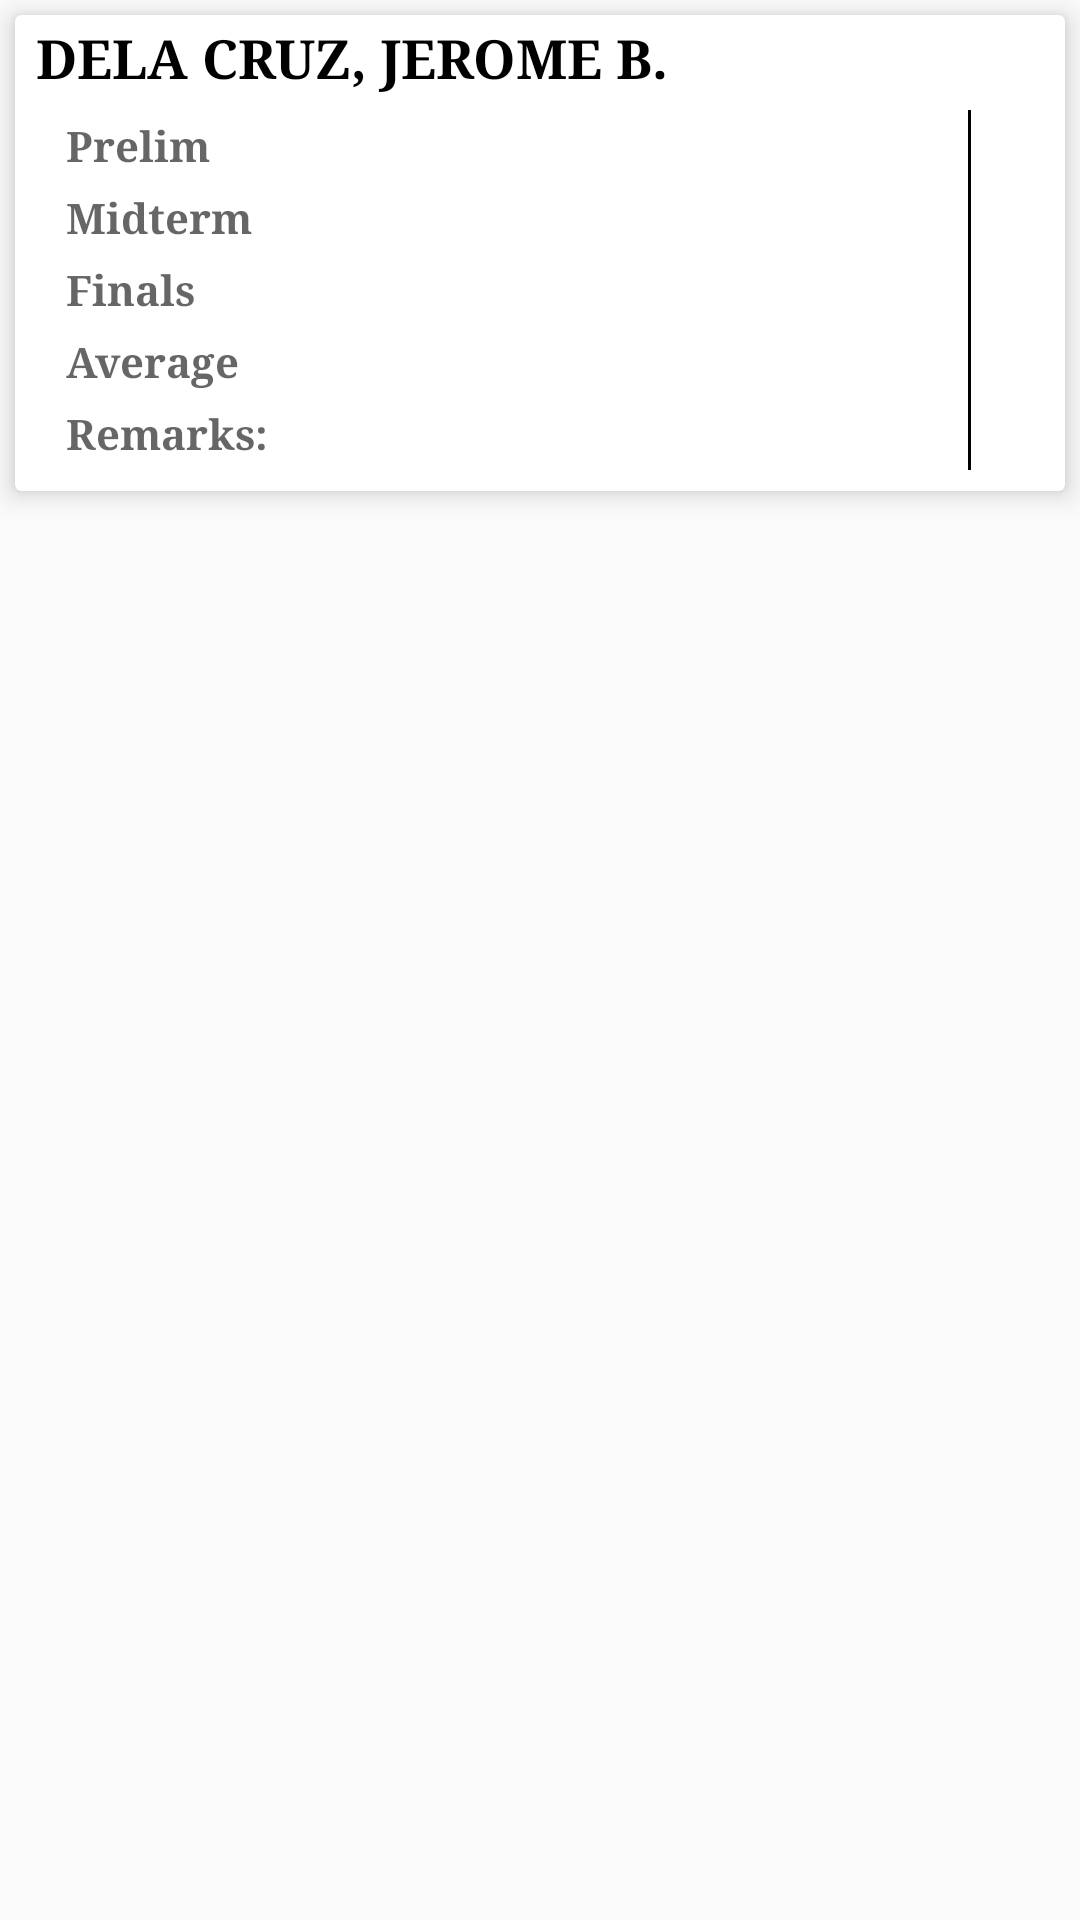

Layout XML and referenced resources for this Android screen:
<!-- AndroidManifest.xml: application theme AppTheme -->
<!-- res/layout/display_all_grade_handler.xml -->
<?xml version="1.0" encoding="utf-8"?>
<LinearLayout xmlns:android="http://schemas.android.com/apk/res/android"
    xmlns:app="http://schemas.android.com/apk/res-auto"
    android:orientation="vertical" android:layout_width="match_parent"
    android:layout_height="match_parent">

    <android.support.v7.widget.CardView
        android:id="@+id/Card_View"
        android:layout_gravity="center"
        android:layout_width="match_parent"
        android:layout_height="wrap_content"
        android:layout_marginLeft="5dp"
        android:layout_marginRight="5dp"
        android:layout_marginTop="5dp"
        android:layout_marginBottom="1dp"
        app:cardElevation="5dp"
        app:contentPadding="2dp">

        <LinearLayout
            android:orientation="vertical"
            android:layout_width="match_parent"
            android:layout_height="match_parent">

            <TextView
                android:paddingLeft="5dp"
                android:gravity="center_vertical"
                android:id="@+id/name"
                android:textAllCaps="false"
                android:fontFamily="serif"
                android:layout_width="match_parent"
                android:layout_height="match_parent"
                android:layout_weight="1"
                android:textSize="18sp"
                android:textStyle="normal|bold"
                android:text="DELA CRUZ, JEROME B." />

            <LinearLayout
                android:orientation="horizontal"
                android:layout_width="match_parent"
                android:layout_height="match_parent"
                android:padding="5dp">

                <LinearLayout
                    android:orientation="vertical"
                    android:layout_width="match_parent"
                    android:layout_height="match_parent"
                    android:layout_weight="1"
                    android:alpha="0.6"
                    android:paddingLeft="10dp">

                    <LinearLayout
                        android:orientation="horizontal"
                        android:layout_width="match_parent"
                        android:layout_height="match_parent"
                        android:layout_weight="1"
                        android:gravity="center_vertical">

                        <TextView
                            android:text="Prelim"
                            android:layout_height="wrap_content"
                            android:id="@+id/prelimLabel"
                            android:fontFamily="serif"
                            android:textStyle="normal|bold"
                            android:layout_width="80dp" />

                        <TextView
                            android:layout_height="wrap_content"
                            android:id="@+id/prelim"
                            android:layout_width="wrap_content"
                            android:fontFamily="serif"
                            android:textColor="#F44336" />

                        <TextView
                            android:layout_height="wrap_content"
                            android:id="@+id/prelimEquivalent"
                            android:layout_width="match_parent"
                            android:layout_weight="1"
                            android:textAlignment="textEnd"
                            android:paddingRight="5dp" />
                    </LinearLayout>

                    <LinearLayout
                        android:orientation="horizontal"
                        android:layout_height="match_parent"
                        android:layout_weight="1"
                        android:gravity="center_vertical"
                        android:layout_width="match_parent">

                        <TextView
                            android:text="Midterm"
                            android:layout_height="wrap_content"
                            android:id="@+id/midtermLabel"
                            android:fontFamily="serif"
                            android:textStyle="normal|bold"
                            android:layout_width="80dp" />

                        <TextView
                            android:layout_width="wrap_content"
                            android:layout_height="match_parent"
                            android:id="@+id/midterm"
                            android:fontFamily="serif"
                            android:textColor="#F44336" />

                        <TextView
                            android:layout_width="match_parent"
                            android:layout_height="wrap_content"
                            android:id="@+id/midtermEquivalent"
                            android:layout_weight="1"
                            android:textAlignment="textEnd"
                            android:paddingRight="5dp" />
                    </LinearLayout>

                    <LinearLayout
                        android:orientation="horizontal"
                        android:layout_height="match_parent"
                        android:layout_weight="1"
                        android:gravity="center_vertical"
                        android:layout_width="match_parent">

                        <TextView
                            android:text="Finals"
                            android:layout_height="wrap_content"
                            android:id="@+id/finals"
                            android:fontFamily="serif"
                            android:textStyle="normal|bold"
                            android:layout_width="80dp" />

                        <TextView
                            android:layout_width="wrap_content"
                            android:layout_height="match_parent"
                            android:id="@+id/finalterm"
                            android:fontFamily="serif"
                            android:textColor="#F44336" />

                        <TextView
                            android:layout_width="match_parent"
                            android:layout_height="wrap_content"
                            android:id="@+id/finalsEquivalent"
                            android:layout_weight="1"
                            android:textAlignment="textEnd"
                            android:paddingRight="5dp" />

                    </LinearLayout>

                    <LinearLayout
                        android:orientation="horizontal"
                        android:layout_height="match_parent"
                        android:layout_weight="1"
                        android:gravity="center_vertical"
                        android:layout_width="match_parent">

                        <TextView
                            android:text="Average"
                            android:layout_height="wrap_content"
                            android:id="@+id/textView19"
                            android:fontFamily="serif"
                            android:textStyle="normal|bold"
                            android:layout_width="80dp" />

                        <TextView
                            android:layout_width="wrap_content"
                            android:layout_height="match_parent"
                            android:id="@+id/average"
                            android:layout_weight="1"
                            android:fontFamily="serif"
                            android:textColor="#F44336" />

                    </LinearLayout>

                    <LinearLayout
                        android:orientation="horizontal"
                        android:layout_height="match_parent"
                        android:layout_weight="1"
                        android:gravity="center_vertical"
                        android:layout_width="match_parent">

                        <TextView
                            android:text="Remarks:"
                            android:layout_height="wrap_content"
                            android:id="@+id/textView15"
                            android:fontFamily="serif"
                            android:textStyle="normal|bold"
                            android:layout_width="80dp" />

                        <TextView
                            android:layout_height="match_parent"
                            android:id="@+id/remarks"
                            android:layout_width="wrap_content"
                            android:layout_weight="1"
                            android:fontFamily="serif"
                            android:textColor="#F44336" />
                    </LinearLayout>

                </LinearLayout>

                <LinearLayout
                    android:orientation="vertical"
                    android:layout_height="match_parent"
                    android:background="@android:color/black"
                    android:layout_width="1dp"></LinearLayout>

                <LinearLayout
                    android:orientation="vertical"
                    android:layout_width="wrap_content"
                    android:layout_height="match_parent"
                    android:layout_weight="1"
                    android:paddingTop="10dp"
                    android:paddingBottom="10dp"
                    android:paddingLeft="20dp"
                    android:paddingRight="20dp">

                    <ImageView
                        android:layout_width="wrap_content"
                        app:srcCompat="@drawable/ic_analytics"
                        android:id="@+id/imageView4"
                        android:scaleType="fitCenter"
                        android:layout_height="50dp"
                        android:layout_marginBottom="5dp"
                        android:alpha="0.6" />

                    <android.support.v7.widget.CardView
                        android:layout_width="match_parent"
                        android:foreground="?android:attr/selectableItemBackground"
                        android:clickable="true"
                        android:id="@+id/stats"
                        app:cardCornerRadius="15dp"
                        android:layout_height="35dp"
                        app:cardElevation="5dp"
                        app:cardBackgroundColor="@color/btnColor"
                        android:layout_margin="5dp">

                        <TextView
                            android:text="Reports"
                            android:layout_width="match_parent"
                            android:layout_height="match_parent"
                            android:id="@+id/textView7"
                            android:gravity="center"
                            android:alpha="0.6" />

                    </android.support.v7.widget.CardView>

                </LinearLayout>

            </LinearLayout>
        </LinearLayout>

    </android.support.v7.widget.CardView>


</LinearLayout>
<!-- resources referenced by this layout -->
<resources>
  <color name="btnColor">#A5D6A7</color>
  <style name="AppTheme" parent="Theme.AppCompat.Light.NoActionBar">
          
          <item name="colorPrimary">@android:color/holo_blue_dark</item>
          <item name="colorAccent">@color/colorPrimary</item>
  
          <item name="android:typeface">serif</item>
          <item name="android:textColor">@android:color/black</item>
          
          <item name="android:textColorHint">@android:color/darker_gray</item>
      </style>
  <color name="colorPrimary">#3F51B5</color>
</resources>
